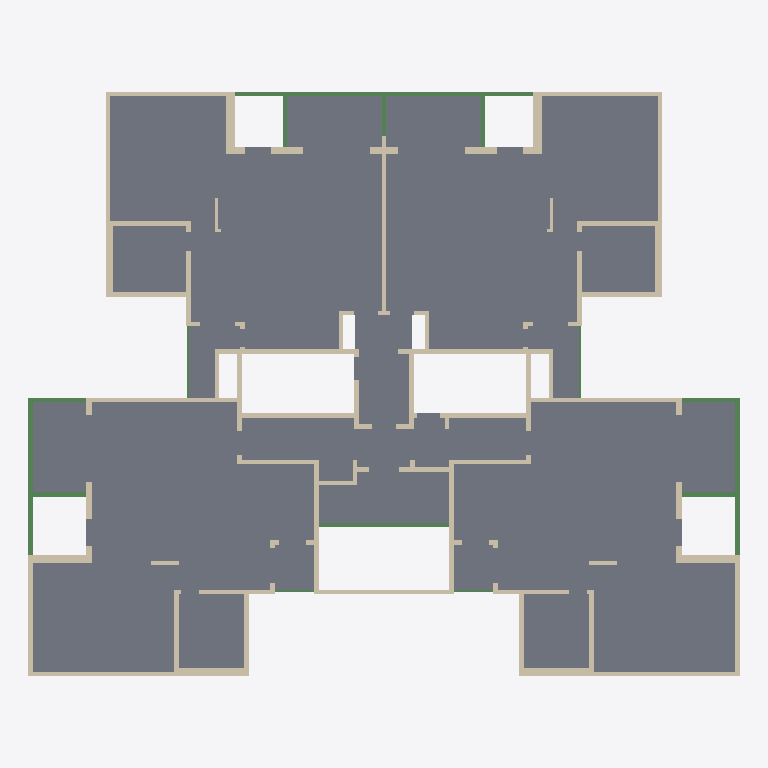
Plan cut of the same IFC building model at storey 'Typical Floor' (level 3.00 m, cut at 4.40 m), seen from above with north up, elements coloured by IFC class: 92 walls (beige), 20 beams (green), 19 slabs (grey). Cut surfaces are drawn darker.
Extent 32.2 m × 26.5 m × 3.5 m (x, y, z). Storeys (2): Down at 0.00 m; Typical Floor at 3.00 m. Elements (142): 103 IfcWallStandardCase, 20 IfcBeam, 19 IfcSlab.

HEADER;
FILE_DESCRIPTION(('ViewDefinition [CoordinationView]','ExchangeRequirement []'),'2;1');
FILE_NAME('מספר פרויקט','2022-05-19T22:33:34',(''),(''),'ODA IFC SDK 22.6','22.1.1.516 - Exporter 22.1.1.516 - Default UI','');
FILE_SCHEMA(('IFC2X3'));
ENDSEC;
DATA;
#92=IFCPROJECT('0qmWcHnSX2jgDgeekqEEDX',#20,'מספר פרויקט',$,$,'Project 028','Project Status',(#87),#84);
#108=IFCSITE('0qmWcHnSX2jgDgeekqEEDZ',#20,'Default',$,$,#107,$,$,.ELEMENT.,$,$,$,$,$);
#94=IFCBUILDING('0qmWcHnSX2jgDgeekqEEDW',#20,'',$,$,#16,$,'',.ELEMENT.,$,$,$);
#97=IFCBUILDINGSTOREY('0qmWcHnSX2jgDgeejBnnt2',#20,'Down',$,'Level:8mm Head',#96,$,'Down',.ELEMENT.,1.727731E-11);
#101=IFCBUILDINGSTOREY('0qmWcHnSX2jgDgeejBmQ0M',#20,'Typical Floor',$,'Level:8mm Head',#100,$,'Typical Floor',.ELEMENT.,300.0);
#3422=IFCSLAB('1e7LVzuKbECxrDX1g1kJrI',#20,'Floor:20:552643',$,'Floor:20',#3327,#3421,'552643',.FLOOR.);
#6619=IFCSLAB('3brXM_Qu1DvOaG$o2DBD3Y',#20,'Floor:20:556243',$,'Floor:20',#6524,#6618,'556243',.FLOOR.);
#3198=IFCSLAB('1e7LVzuKbECxrDX1g1kJ0y',#20,'Floor:20:549805',$,'Floor:20',#3098,#3197,'549805',.FLOOR.);
#6418=IFCSLAB('3brXM_Qu1DvOaG$o2DBD2n',#20,'Floor:20:556160',$,'Floor:20',#6318,#6417,'556160',.FLOOR.);
#7559=IFCSLAB('3brXM_Qu1DvOaG$o2DB2NX',#20,'Floor:20:559568',$,'Floor:20',#7514,#7558,'559568',.FLOOR.);
#7466=IFCSLAB('3brXM_Qu1DvOaG$o2DB2kd',#20,'Floor:20:558998',$,'Floor:20',#7447,#7465,'558998',.FLOOR.);
#7630=IFCSLAB('3brXM_Qu1DvOaG$o2DB3sh',#20,'Floor:20:561562',$,'Floor:20',#7607,#7629,'561562',.FLOOR.);
#3814=IFCSLAB('3brXM_Qu1DvOaG$o2DBDVq',#20,'Floor:20:555973',$,'Floor:20',#3799,#3813,'555973',.FLOOR.);
#8154=IFCSLAB('3brXM_Qu1DvOaG$o2DB3Qg',#20,'Floor:20:563867',$,'Floor:20',#8144,#8153,'563867',.FLOOR.);
#3279=IFCSLAB('1e7LVzuKbECxrDX1g1kJq7',#20,'Floor:20:552598',$,'Floor:20',#3269,#3278,'552598',.FLOOR.);
#6476=IFCSLAB('3brXM_Qu1DvOaG$o2DBD3t',#20,'Floor:20:556230',$,'Floor:20',#6466,#6475,'556230',.FLOOR.);
#3480=IFCSLAB('3brXM_Qu1DvOaG$o2DBDiT',#20,'Floor:20:554796',$,'Floor:20',#3470,#3479,'554796',.FLOOR.);
#6677=IFCSLAB('3brXM_Qu1DvOaG$o2DBD4h',#20,'Floor:20:556314',$,'Floor:20',#6667,#6676,'556314',.FLOOR.);
#3700=IFCSLAB('3brXM_Qu1DvOaG$o2DBDMY',#20,'Floor:20:555411',$,'Floor:20',#3685,#3699,'555411',.FLOOR.);
#6896=IFCSLAB('3brXM_Qu1DvOaG$o2DBD48',#20,'Floor:20:556345',$,'Floor:20',#6881,#6895,'556345',.FLOOR.);
#7917=IFCSLAB('3brXM_Qu1DvOaG$o2DB3is',#20,'Floor:20:562951',$,'Floor:20',#7902,#7916,'562951',.FLOOR.);
#7980=IFCSLAB('3brXM_Qu1DvOaG$o2DB3MT',#20,'Floor:20:563628',$,'Floor:20',#7965,#7979,'563628',.FLOOR.);
#8096=IFCSLAB('3brXM_Qu1DvOaG$o2DB3N9',#20,'Floor:20:563704',$,'Floor:20',#8086,#8095,'563704',.FLOOR.);
#8038=IFCSLAB('3brXM_Qu1DvOaG$o2DB3Nw',#20,'Floor:20:563659',$,'Floor:20',#8028,#8037,'563659',.FLOOR.);
#4425=IFCWALLSTANDARDCASE('3brXM_Qu1DvOaG$o2DBD0u',#20,'Basic Wall:20:556041',$,'Basic Wall:20',#4413,#4424,'556041');
#838=IFCWALLSTANDARDCASE('1e7LVzuKbECxrDX1g1kH9T',#20,'Basic Wall:20:541132',$,'Basic Wall:20',#826,#837,'541132');
#2016=IFCWALLSTANDARDCASE('1e7LVzuKbECxrDX1g1kG2Q',#20,'Basic Wall:20:545547',$,'Basic Wall:20',#2004,#2015,'545547');
#5275=IFCWALLSTANDARDCASE('3brXM_Qu1DvOaG$o2DBD02',#20,'Basic Wall:20:556083',$,'Basic Wall:20',#5263,#5274,'556083');
#1716=IFCWALLSTANDARDCASE('1e7LVzuKbECxrDX1g1kHou',#20,'Basic Wall:20:544553',$,'Basic Wall:20',#1704,#1715,'544553');
#1188=IFCWALLSTANDARDCASE('1e7LVzuKbECxrDX1g1kHiP',#20,'Basic Wall:20:542856',$,'Basic Wall:20',#1176,#1187,'542856');
#4725=IFCWALLSTANDARDCASE('3brXM_Qu1DvOaG$o2DBD0i',#20,'Basic Wall:20:556061',$,'Basic Wall:20',#4713,#4724,'556061');
#2466=IFCWALLSTANDARDCASE('1e7LVzuKbECxrDX1g1kGl4',#20,'Basic Wall:20:546901',$,'Basic Wall:20',#2454,#2465,'546901');
#5725=IFCWALLSTANDARDCASE('3brXM_Qu1DvOaG$o2DBD1q',#20,'Basic Wall:20:556101',$,'Basic Wall:20',#5713,#5724,'556101');
#2416=IFCWALLSTANDARDCASE('1e7LVzuKbECxrDX1g1kGG5',#20,'Basic Wall:20:546708',$,'Basic Wall:20',#2404,#2415,'546708');
#5675=IFCWALLSTANDARDCASE('3brXM_Qu1DvOaG$o2DBD1o',#20,'Basic Wall:20:556099',$,'Basic Wall:20',#5663,#5674,'556099');
#1038=IFCWALLSTANDARDCASE('1e7LVzuKbECxrDX1g1kHV8',#20,'Basic Wall:20:541785',$,'Basic Wall:20',#1026,#1037,'541785');
#2716=IFCWALLSTANDARDCASE('1e7LVzuKbECxrDX1g1kGb5',#20,'Basic Wall:35:547540',$,'Basic Wall:35',#2704,#2715,'547540');
#5975=IFCWALLSTANDARDCASE('3brXM_Qu1DvOaG$o2DBD1_',#20,'Basic Wall:35:556111',$,'Basic Wall:35',#5963,#5974,'556111');
#145=IFCWALLSTANDARDCASE('1e7LVzuKbECxrDX1g1kMd3',#20,'Basic Wall:20:539218',$,'Basic Wall:20',#129,#144,'539218');
#3875=IFCWALLSTANDARDCASE('3brXM_Qu1DvOaG$o2DBDV2',#20,'Basic Wall:20:556019',$,'Basic Wall:20',#3863,#3874,'556019');
#7108=IFCWALLSTANDARDCASE('3brXM_Qu1DvOaG$o2DB2tj',#20,'Basic Wall:20:557532',$,'Basic Wall:20',#7096,#7107,'557532');
#7159=IFCBEAM('3brXM_Qu1DvOaG$o2DB2uq',#20,'Concrete Rectengular Beam:20/50:557573',$,'Concrete Rectengular Beam:20/50',#7146,#7158,'557573');
#1364=IFCWALLSTANDARDCASE('1e7LVzuKbECxrDX1g1kHbk',#20,'Basic Wall:20:543487',$,'Basic Wall:20',#1352,#1363,'543487');
#4875=IFCWALLSTANDARDCASE('3brXM_Qu1DvOaG$o2DBD0I',#20,'Basic Wall:20:556067',$,'Basic Wall:20',#4863,#4874,'556067');
#436=IFCWALLSTANDARDCASE('1e7LVzuKbECxrDX1g1kMur',#20,'Basic Wall:35:540068',$,'Basic Wall:35',#424,#435,'540068');
#4075=IFCWALLSTANDARDCASE('3brXM_Qu1DvOaG$o2DBDVA',#20,'Basic Wall:35:556027',$,'Basic Wall:35',#4063,#4074,'556027');
#3594=IFCBEAM('3brXM_Qu1DvOaG$o2DBDk8',#20,'Concrete Rectengular Beam:20/50:554937',$,'Concrete Rectengular Beam:20/50',#3581,#3593,'554937');
#6791=IFCBEAM('3brXM_Qu1DvOaG$o2DBD4M',#20,'Concrete Rectengular Beam:20/50:556327',$,'Concrete Rectengular Beam:20/50',#6778,#6790,'556327');
#1414=IFCWALLSTANDARDCASE('1e7LVzuKbECxrDX1g1kHXs',#20,'Basic Wall:40:543719',$,'Basic Wall:40',#1402,#1413,'543719');
#4925=IFCWALLSTANDARDCASE('3brXM_Qu1DvOaG$o2DBD0K',#20,'Basic Wall:40:556069',$,'Basic Wall:40',#4913,#4924,'556069');
#4575=IFCWALLSTANDARDCASE('3brXM_Qu1DvOaG$o2DBD0W',#20,'Basic Wall:20:556049',$,'Basic Wall:20',#4563,#4574,'556049');
#2516=IFCWALLSTANDARDCASE('1e7LVzuKbECxrDX1g1kGjw',#20,'Basic Wall:40:547051',$,'Basic Wall:40',#2504,#2515,'547051');
#5775=IFCWALLSTANDARDCASE('3brXM_Qu1DvOaG$o2DBD1s',#20,'Basic Wall:40:556103',$,'Basic Wall:40',#5763,#5774,'556103');
#2366=IFCWALLSTANDARDCASE('1e7LVzuKbECxrDX1g1kGK$',#20,'Basic Wall:20:546478',$,'Basic Wall:20',#2354,#2365,'546478');
#5625=IFCWALLSTANDARDCASE('3brXM_Qu1DvOaG$o2DBD1m',#20,'Basic Wall:20:556097',$,'Basic Wall:20',#5613,#5624,'556097');
#6177=IFCBEAM('3brXM_Qu1DvOaG$o2DBD19',#20,'Concrete Rectengular Beam:20/50:556152',$,'Concrete Rectengular Beam:20/50',#6113,#6176,'556152');
#1088=IFCWALLSTANDARDCASE('1e7LVzuKbECxrDX1g1kHPs',#20,'Basic Wall:20:542183',$,'Basic Wall:20',#1076,#1087,'542183');
#4625=IFCWALLSTANDARDCASE('3brXM_Qu1DvOaG$o2DBD0a',#20,'Basic Wall:20:556053',$,'Basic Wall:20',#4613,#4624,'556053');
#260=IFCWALLSTANDARDCASE('1e7LVzuKbECxrDX1g1kMWL',#20,'Basic Wall:23:539524',$,'Basic Wall:23',#248,#259,'539524');
#2955=IFCBEAM('1e7LVzuKbECxrDX1g1kJ6J',#20,'Concrete Rectengular Beam:20/50:549378',$,'Concrete Rectengular Beam:20/50',#2942,#2954,'549378');
#3925=IFCWALLSTANDARDCASE('3brXM_Qu1DvOaG$o2DBDV4',#20,'Basic Wall:23:556021',$,'Basic Wall:23',#3913,#3924,'556021');
#4475=IFCWALLSTANDARDCASE('3brXM_Qu1DvOaG$o2DBD0w',#20,'Basic Wall:20:556043',$,'Basic Wall:20',#4463,#4474,'556043');
#2766=IFCWALLSTANDARDCASE('1e7LVzuKbECxrDX1g1kGWB',#20,'Basic Wall:25:547738',$,'Basic Wall:25',#2754,#2765,'547738');
#6025=IFCWALLSTANDARDCASE('3brXM_Qu1DvOaG$o2DBD1W',#20,'Basic Wall:25:556113',$,'Basic Wall:25',#6013,#6024,'556113');
#512=IFCWALLSTANDARDCASE('1e7LVzuKbECxrDX1g1kMqG',#20,'Basic Wall:25:540289',$,'Basic Wall:25',#500,#511,'540289');
#4125=IFCWALLSTANDARDCASE('3brXM_Qu1DvOaG$o2DBDVC',#20,'Basic Wall:25:556029',$,'Basic Wall:25',#4113,#4124,'556029');
#1966=IFCWALLSTANDARDCASE('1e7LVzuKbECxrDX1g1kG6f',#20,'Basic Wall:20:545336',$,'Basic Wall:20',#1954,#1965,'545336');
#5225=IFCWALLSTANDARDCASE('3brXM_Qu1DvOaG$o2DBD00',#20,'Basic Wall:20:556081',$,'Basic Wall:20',#5213,#5224,'556081');
#3059=IFCBEAM('1e7LVzuKbECxrDX1g1kJ5C',#20,'Concrete Rectengular Beam:20/50:549597',$,'Concrete Rectengular Beam:20/50',#3046,#3058,'549597');
#6281=IFCBEAM('3brXM_Qu1DvOaG$o2DBD1D',#20,'Concrete Rectengular Beam:20/50:556156',$,'Concrete Rectengular Beam:20/50',#6268,#6280,'556156');
#6739=IFCBEAM('3brXM_Qu1DvOaG$o2DBD4K',#20,'Concrete Rectengular Beam:20/50:556325',$,'Concrete Rectengular Beam:20/50',#6726,#6738,'556325');
#2266=IFCWALLSTANDARDCASE('1e7LVzuKbECxrDX1g1kGOK',#20,'Basic Wall:20:546181',$,'Basic Wall:20',#2254,#2265,'546181');
#5525=IFCWALLSTANDARDCASE('3brXM_Qu1DvOaG$o2DBD0C',#20,'Basic Wall:20:556093',$,'Basic Wall:20',#5513,#5524,'556093');
#3542=IFCBEAM('3brXM_Qu1DvOaG$o2DBDjR',#20,'Concrete Rectengular Beam:20/50:554858',$,'Concrete Rectengular Beam:20/50',#3529,#3541,'554858');
#7360=IFCWALLSTANDARDCASE('3brXM_Qu1DvOaG$o2DB2Ys',#20,'Basic Wall:20:558215',$,'Basic Wall:20',#7348,#7359,'558215');
#938=IFCWALLSTANDARDCASE('1e7LVzuKbECxrDX1g1kH3W',#20,'Basic Wall:20:541553',$,'Basic Wall:20',#926,#937,'541553');
#386=IFCWALLSTANDARDCASE('1e7LVzuKbECxrDX1g1kMyS',#20,'Basic Wall:23:539789',$,'Basic Wall:23',#374,#385,'539789');
#4025=IFCWALLSTANDARDCASE('3brXM_Qu1DvOaG$o2DBDV8',#20,'Basic Wall:23:556025',$,'Basic Wall:23',#4013,#4024,'556025');
#1566=IFCWALLSTANDARDCASE('1e7LVzuKbECxrDX1g1kHxn',#20,'Basic Wall:30:544096',$,'Basic Wall:30',#1554,#1565,'544096');
#5025=IFCWALLSTANDARDCASE('3brXM_Qu1DvOaG$o2DBD0O',#20,'Basic Wall:30:556073',$,'Basic Wall:30',#5013,#5024,'556073');
#2616=IFCWALLSTANDARDCASE('1e7LVzuKbECxrDX1g1kGeg',#20,'Basic Wall:30:547259',$,'Basic Wall:30',#2604,#2615,'547259');
#5875=IFCWALLSTANDARDCASE('3brXM_Qu1DvOaG$o2DBD1w',#20,'Basic Wall:30:556107',$,'Basic Wall:30',#5863,#5874,'556107');
#3007=IFCBEAM('1e7LVzuKbECxrDX1g1kJ6X',#20,'Concrete Rectengular Beam:20/50:549424',$,'Concrete Rectengular Beam:20/50',#2994,#3006,'549424');
#3647=IFCBEAM('3brXM_Qu1DvOaG$o2DBDlw',#20,'Concrete Rectengular Beam:20/50:554955',$,'Concrete Rectengular Beam:20/50',#3634,#3646,'554955');
#6229=IFCBEAM('3brXM_Qu1DvOaG$o2DBD1B',#20,'Concrete Rectengular Beam:20/50:556154',$,'Concrete Rectengular Beam:20/50',#6216,#6228,'556154');
#6843=IFCBEAM('3brXM_Qu1DvOaG$o2DBD4O',#20,'Concrete Rectengular Beam:20/50:556329',$,'Concrete Rectengular Beam:20/50',#6830,#6842,'556329');
#1138=IFCWALLSTANDARDCASE('1e7LVzuKbECxrDX1g1kHJf',#20,'Basic Wall:20:542584',$,'Basic Wall:20',#1126,#1137,'542584');
#1616=IFCWALLSTANDARDCASE('1e7LVzuKbECxrDX1g1kHvY',#20,'Basic Wall:30:544243',$,'Basic Wall:30',#1604,#1615,'544243');
#4675=IFCWALLSTANDARDCASE('3brXM_Qu1DvOaG$o2DBD0e',#20,'Basic Wall:20:556057',$,'Basic Wall:20',#4663,#4674,'556057');
#3762=IFCBEAM('3brXM_Qu1DvOaG$o2DBDNg',#20,'Concrete Rectengular Beam:20/50:555483',$,'Concrete Rectengular Beam:20/50',#3749,#3761,'555483');
#6958=IFCBEAM('3brXM_Qu1DvOaG$o2DBD5p',#20,'Concrete Rectengular Beam:20/50:556354',$,'Concrete Rectengular Beam:20/50',#6945,#6957,'556354');
#2867=IFCBEAM('1e7LVzuKbECxrDX1g1kJ9u',#20,'Concrete Rectengular Beam:20/50:549353',$,'Concrete Rectengular Beam:20/50',#2854,#2866,'549353');
#7210=IFCWALLSTANDARDCASE('3brXM_Qu1DvOaG$o2DB2we',#20,'Basic Wall:20:557721',$,'Basic Wall:20',#7198,#7209,'557721');
#7864=IFCBEAM('3brXM_Qu1DvOaG$o2DB3hY',#20,'Concrete Rectengular Beam:10/50:562899',$,'Concrete Rectengular Beam:10/50',#7851,#7863,'562899');
#7812=IFCBEAM('3brXM_Qu1DvOaG$o2DB3g5',#20,'Concrete Rectengular Beam:10/50:562868',$,'Concrete Rectengular Beam:10/50',#7799,#7811,'562868');
#1866=IFCWALLSTANDARDCASE('1e7LVzuKbECxrDX1g1kGAN',#20,'Basic Wall:20:545030',$,'Basic Wall:20',#1854,#1865,'545030');
#5125=IFCWALLSTANDARDCASE('3brXM_Qu1DvOaG$o2DBD0S',#20,'Basic Wall:20:556077',$,'Basic Wall:20',#5113,#5124,'556077');
#1490=IFCWALLSTANDARDCASE('1e7LVzuKbECxrDX1g1kHyV',#20,'Basic Wall:30:543886',$,'Basic Wall:30',#1478,#1489,'543886');
#4975=IFCWALLSTANDARDCASE('3brXM_Qu1DvOaG$o2DBD0M',#20,'Basic Wall:30:556071',$,'Basic Wall:30',#4963,#4974,'556071');
#588=IFCWALLSTANDARDCASE('1e7LVzuKbECxrDX1g1kMob',#20,'Basic Wall:20:540468',$,'Basic Wall:20',#576,#587,'540468');
#4175=IFCWALLSTANDARDCASE('3brXM_Qu1DvOaG$o2DBDVE',#20,'Basic Wall:20:556031',$,'Basic Wall:20',#4163,#4174,'556031');
#2816=IFCWALLSTANDARDCASE('1e7LVzuKbECxrDX1g1kGXb',#20,'Basic Wall:15:547828',$,'Basic Wall:15',#2804,#2815,'547828');
#6075=IFCWALLSTANDARDCASE('3brXM_Qu1DvOaG$o2DBD1Y',#20,'Basic Wall:15:556115',$,'Basic Wall:15',#6063,#6074,'556115');
#2566=IFCWALLSTANDARDCASE('1e7LVzuKbECxrDX1g1kGhA',#20,'Basic Wall:30:547163',$,'Basic Wall:30',#2554,#2565,'547163');
#5825=IFCWALLSTANDARDCASE('3brXM_Qu1DvOaG$o2DBD1u',#20,'Basic Wall:30:556105',$,'Basic Wall:30',#5813,#5824,'556105');
#1314=IFCWALLSTANDARDCASE('1e7LVzuKbECxrDX1g1kHc1',#20,'Basic Wall:15:543248',$,'Basic Wall:15',#1302,#1313,'543248');
#4825=IFCWALLSTANDARDCASE('3brXM_Qu1DvOaG$o2DBD0G',#20,'Basic Wall:15:556065',$,'Basic Wall:15',#4813,#4824,'556065');
#7260=IFCWALLSTANDARDCASE('3brXM_Qu1DvOaG$o2DB2xT',#20,'Basic Wall:20:557804',$,'Basic Wall:20',#7248,#7259,'557804');
#2666=IFCWALLSTANDARDCASE('1e7LVzuKbECxrDX1g1kGcC',#20,'Basic Wall:30:547357',$,'Basic Wall:30',#2654,#2665,'547357');
#5925=IFCWALLSTANDARDCASE('3brXM_Qu1DvOaG$o2DBD1y',#20,'Basic Wall:30:556109',$,'Basic Wall:30',#5913,#5924,'556109');
#7692=IFCBEAM('3brXM_Qu1DvOaG$o2DB3eE',#20,'Concrete Rectengular Beam:10/50:562751',$,'Concrete Rectengular Beam:10/50',#7679,#7691,'562751');
#7761=IFCBEAM('3brXM_Qu1DvOaG$o2DB3g_',#20,'Concrete Rectengular Beam:10/50:562831',$,'Concrete Rectengular Beam:10/50',#7748,#7760,'562831');
#988=IFCWALLSTANDARDCASE('1e7LVzuKbECxrDX1g1kH0x',#20,'Basic Wall:20:541610',$,'Basic Wall:20',#976,#987,'541610');
#4525=IFCWALLSTANDARDCASE('3brXM_Qu1DvOaG$o2DBD0_',#20,'Basic Wall:20:556047',$,'Basic Wall:20',#4513,#4524,'556047');
#1816=IFCWALLSTANDARDCASE('1e7LVzuKbECxrDX1g1kGCw',#20,'Basic Wall:20:544939',$,'Basic Wall:20',#1804,#1815,'544939');
#5075=IFCWALLSTANDARDCASE('3brXM_Qu1DvOaG$o2DBD0Q',#20,'Basic Wall:20:556075',$,'Basic Wall:20',#5063,#5074,'556075');
#7310=IFCWALLSTANDARDCASE('3brXM_Qu1DvOaG$o2DB2zm',#20,'Basic Wall:20:557889',$,'Basic Wall:20',#7298,#7309,'557889');
#638=IFCWALLSTANDARDCASE('1e7LVzuKbECxrDX1g1kMph',#20,'Basic Wall:20:540538',$,'Basic Wall:20',#626,#637,'540538');
#4225=IFCWALLSTANDARDCASE('3brXM_Qu1DvOaG$o2DBD0m',#20,'Basic Wall:20:556033',$,'Basic Wall:20',#4213,#4224,'556033');
#336=IFCWALLSTANDARDCASE('1e7LVzuKbECxrDX1g1kMXR',#20,'Basic Wall:23:539594',$,'Basic Wall:23',#324,#335,'539594');
#2216=IFCWALLSTANDARDCASE('1e7LVzuKbECxrDX1g1kGT9',#20,'Basic Wall:20:546008',$,'Basic Wall:20',#2204,#2215,'546008');
#3975=IFCWALLSTANDARDCASE('3brXM_Qu1DvOaG$o2DBDV6',#20,'Basic Wall:23:556023',$,'Basic Wall:23',#3963,#3974,'556023');
#5475=IFCWALLSTANDARDCASE('3brXM_Qu1DvOaG$o2DBD0A',#20,'Basic Wall:20:556091',$,'Basic Wall:20',#5463,#5474,'556091');
#1766=IFCWALLSTANDARDCASE('1e7LVzuKbECxrDX1g1kGEy',#20,'Basic Wall:20:544813',$,'Basic Wall:20',#1754,#1765,'544813');
#1916=IFCWALLSTANDARDCASE('1e7LVzuKbECxrDX1g1kG9S',#20,'Basic Wall:20:545229',$,'Basic Wall:20',#1904,#1915,'545229');
#2116=IFCWALLSTANDARDCASE('1e7LVzuKbECxrDX1g1kG1f',#20,'Basic Wall:20:545784',$,'Basic Wall:20',#2104,#2115,'545784');
#5175=IFCWALLSTANDARDCASE('3brXM_Qu1DvOaG$o2DBD0U',#20,'Basic Wall:20:556079',$,'Basic Wall:20',#5163,#5174,'556079');
#5375=IFCWALLSTANDARDCASE('3brXM_Qu1DvOaG$o2DBD06',#20,'Basic Wall:20:556087',$,'Basic Wall:20',#5363,#5374,'556087');
#1666=IFCWALLSTANDARDCASE('1e7LVzuKbECxrDX1g1kHtL',#20,'Basic Wall:20:544324',$,'Basic Wall:20',#1654,#1665,'544324');
#7008=IFCWALLSTANDARDCASE('3brXM_Qu1DvOaG$o2DBDEp',#20,'Basic Wall:20:556930',$,'Basic Wall:20',#6996,#7007,'556930');
#688=IFCWALLSTANDARDCASE('1e7LVzuKbECxrDX1g1kHEu',#20,'Basic Wall:20:540713',$,'Basic Wall:20',#676,#687,'540713');
#888=IFCWALLSTANDARDCASE('1e7LVzuKbECxrDX1g1kH4v',#20,'Basic Wall:20:541352',$,'Basic Wall:20',#876,#887,'541352');
#2066=IFCWALLSTANDARDCASE('1e7LVzuKbECxrDX1g1kG0o',#20,'Basic Wall:20:545699',$,'Basic Wall:20',#2054,#2065,'545699');
#4275=IFCWALLSTANDARDCASE('3brXM_Qu1DvOaG$o2DBD0o',#20,'Basic Wall:20:556035',$,'Basic Wall:20',#4263,#4274,'556035');
#5325=IFCWALLSTANDARDCASE('3brXM_Qu1DvOaG$o2DBD04',#20,'Basic Wall:20:556085',$,'Basic Wall:20',#5313,#5324,'556085');
#7410=IFCWALLSTANDARDCASE('3brXM_Qu1DvOaG$o2DB2Zh',#20,'Basic Wall:20:558298',$,'Basic Wall:20',#7398,#7409,'558298');
ENDSEC;